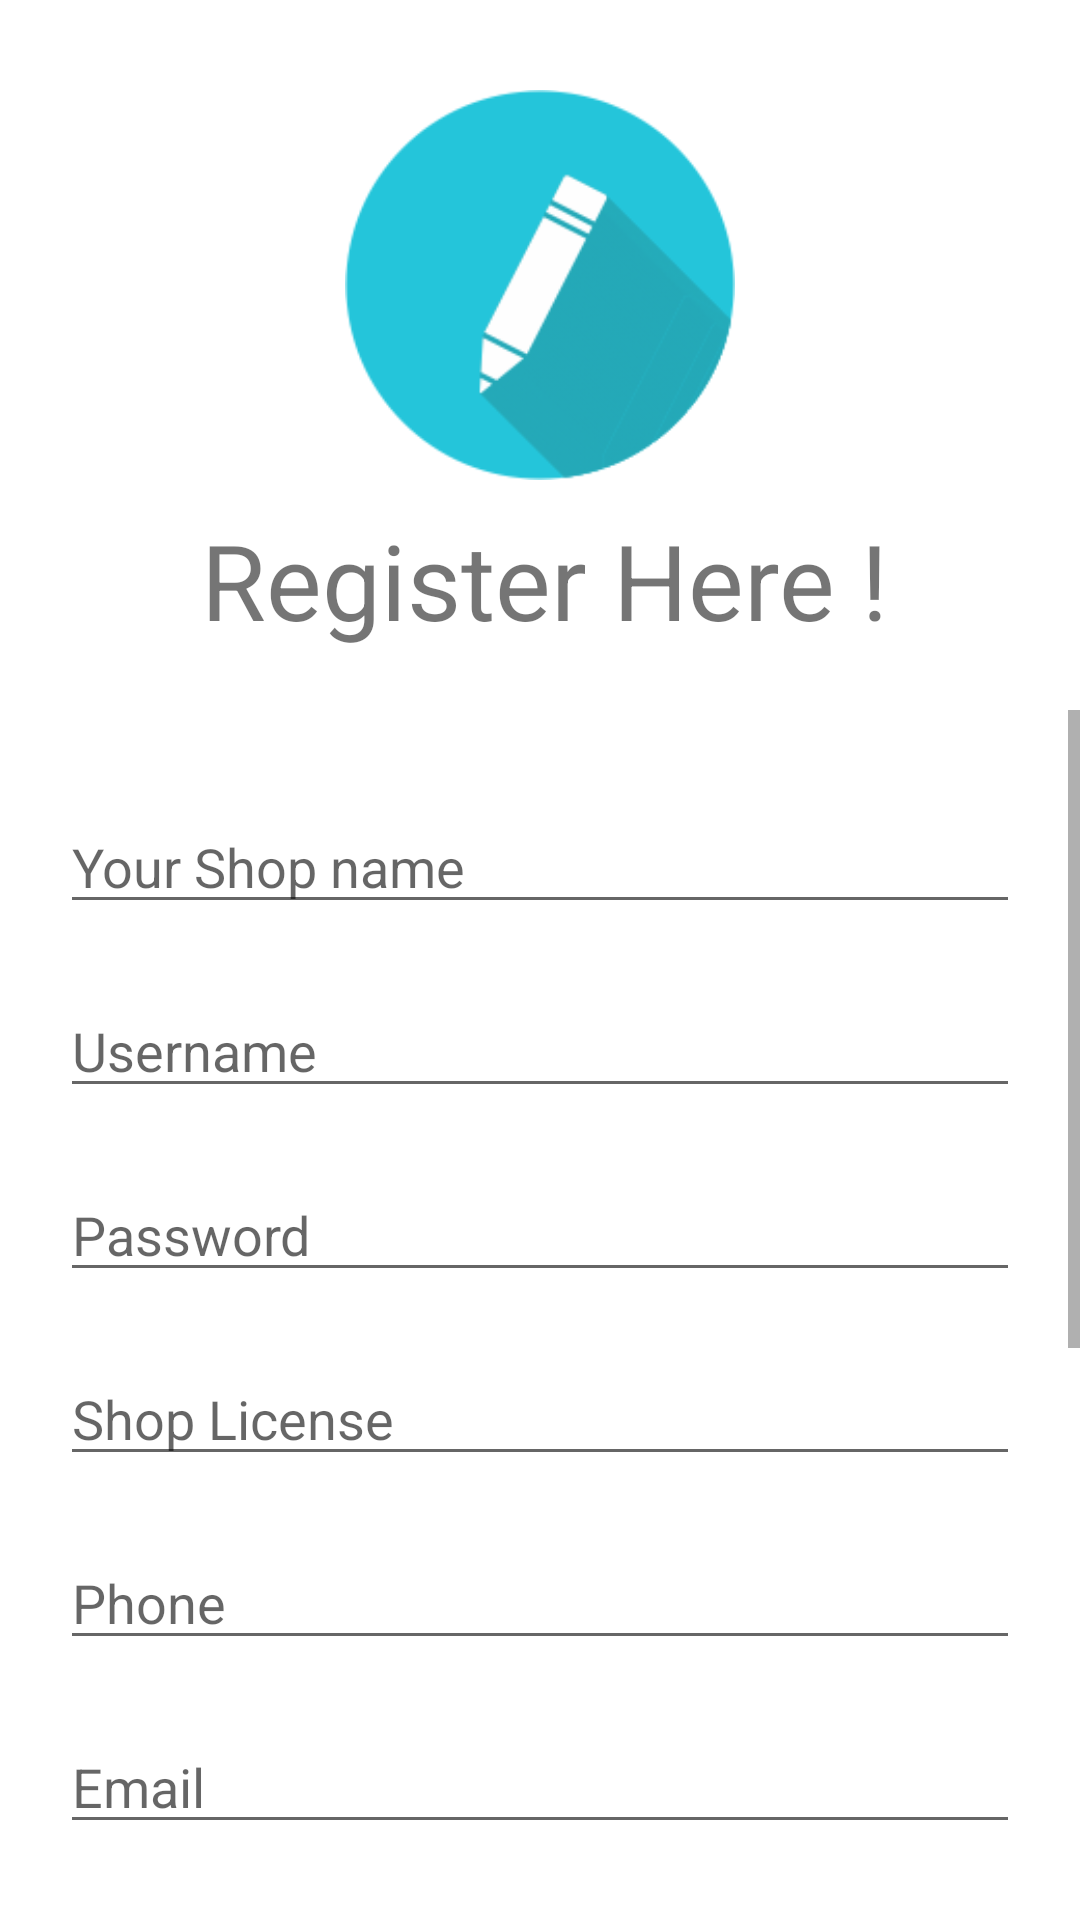

This screen was rendered from an Android layout file. Write that file and the resources it references.
<!-- AndroidManifest.xml: fallback theme Theme.MaterialComponents.DayNight.NoActionBar -->
<!-- res/layout/activity_phar_reg.xml -->
<?xml version="1.0" encoding="utf-8"?>
<RelativeLayout xmlns:android="http://schemas.android.com/apk/res/android"
    xmlns:app="http://schemas.android.com/apk/res-auto"
    xmlns:tools="http://schemas.android.com/tools"
    android:layout_width="match_parent"
    android:layout_height="match_parent"
    tools:context="com.example.stealth.log_ui.phar_reg">

    <LinearLayout
        android:layout_width="match_parent"
        android:layout_height="wrap_content"
        android:gravity="center"
        android:orientation="vertical"
        android:layout_marginBottom="20dp"
        >

        <ImageView
            android:layout_marginTop="30dp"
            android:id="@+id/imageView"
            android:layout_width="wrap_content"
            android:layout_height="130dp"
            android:src="@drawable/icon3" />

        <TextView
            android:paddingLeft="67dp"
            android:layout_marginTop="10dp"
            android:layout_width="match_parent"
            android:layout_height="wrap_content"
            android:text="Register Here !"
            android:textSize="35dp"
            android:layout_marginBottom="20dp"
            android:id="@+id/text1"

            />


        <ScrollView
            android:layout_width="match_parent"
            android:layout_height="wrap_content">

            <LinearLayout
                android:orientation="vertical"
                android:layout_width="match_parent"
                android:layout_height="wrap_content"
                android:paddingLeft="20dp"
                android:paddingRight="20dp"

                >

                <EditText
                    android:id="@+id/name"
                    android:layout_marginTop="30dp"
                    android:layout_width="match_parent"
                    android:layout_height="wrap_content"
                    android:hint="Your Shop name"/>

                <EditText
                    android:id="@+id/uname"
                    android:layout_marginTop="20dp"
                    android:layout_width="match_parent"
                    android:layout_height="wrap_content"
                    android:hint="Username"/>

                <EditText
                    android:id="@+id/password"
                    android:layout_marginTop="20dp"
                    android:layout_width="match_parent"
                    android:layout_height="wrap_content"
                    android:hint="Password"/>
                <EditText
                    android:id="@+id/license"
                    android:layout_marginTop="20dp"
                    android:layout_width="match_parent"
                    android:layout_height="wrap_content"
                    android:hint="Shop License"/>


                <EditText
                    android:id="@+id/phone"
                    android:layout_marginTop="20dp"
                    android:layout_width="match_parent"
                    android:layout_height="wrap_content"
                    android:hint="Phone"/>
                <EditText
                    android:id="@+id/email"
                    android:layout_marginTop="20dp"
                    android:layout_width="match_parent"
                    android:layout_height="wrap_content"
                    android:hint="Email"/>
                <EditText
                    android:id="@+id/fax"
                    android:layout_marginTop="20dp"
                    android:layout_width="match_parent"
                    android:layout_height="wrap_content"
                    android:hint="Fax"/>

                <EditText
                    android:id="@+id/address"
                    android:layout_marginTop="20dp"
                    android:layout_width="match_parent"
                    android:layout_height="wrap_content"
                    android:hint="Shop Address"/>

                <EditText
                    android:id="@+id/pin"
                    android:layout_marginTop="20dp"
                    android:layout_width="match_parent"
                    android:layout_height="wrap_content"
                    android:hint="Pin code"/>


                <EditText
                    android:id="@+id/vhour"
                    android:layout_marginTop="20dp"
                    android:layout_width="match_parent"
                    android:layout_height="wrap_content"
                    android:hint="Opening and Closing"/>

                <Button
                    android:layout_marginTop="30dp"
                    android:id="@+id/button"
                    android:onClick="onclick"
                    android:layout_width="match_parent"

                    android:text="REGISTER"
                    style="@style/buttons_style1"

                    />



            </LinearLayout>

        </ScrollView>

    </LinearLayout>




</RelativeLayout>
<!-- resources referenced by this layout -->
<resources>
  <!-- drawable icon3: png bitmap (drawable, 13436 bytes) -->
  <style name="buttons_style1">
          <item name="android:layout_height">wrap_content</item>
               <item name="android:textSize">20dp</item>
          <item name="android:background">@drawable/shape</item>
          <item name="android:layout_margin">10dp</item>
          <item name="android:textColor">#fff</item>
  
      </style>
  <!-- drawable shape (drawable) -->
  <?xml version="1.0" encoding="utf-8"?>
  <selector xmlns:android="http://schemas.android.com/apk/res/android">
  
      <item>
          <shape android:shape="rectangle">
              <corners android:radius="30dp"/>
               <solid android:color="#92B128"/>
          
    </shape>
      </item>
  
  </selector>
</resources>
